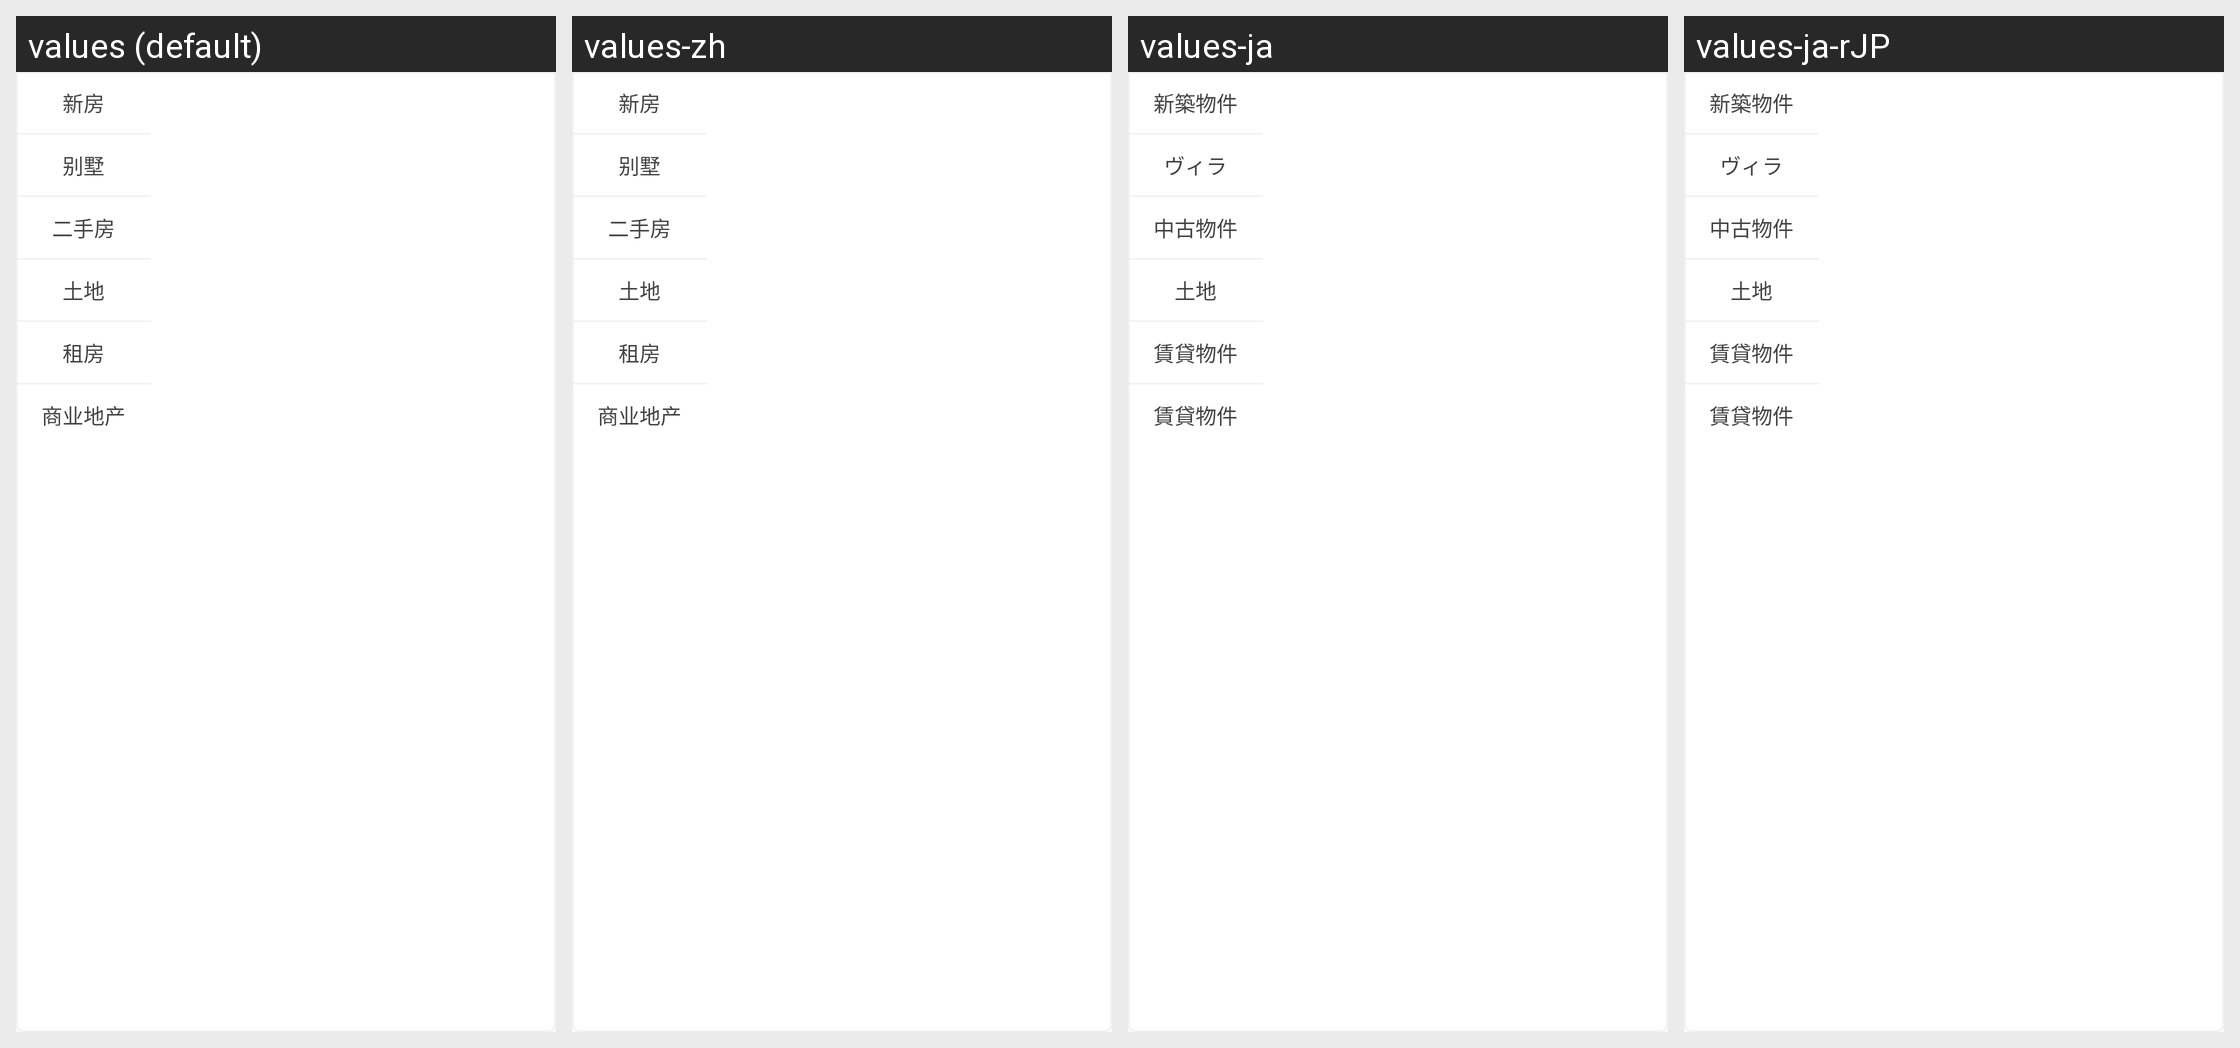

This grid shows one Android layout under several languages. Give, for every string resource on the screen, its name, the default text and each shown locale's text.
Android screen res/layout/popup_home_search.xml rendered under 4 locales, left to right: values (default), values-zh, values-ja, values-ja-rJP. Device: Nexus 5 (rendered at 1080×1920; each locale shown at half size, 540×960, under a caption strip naming it); theme AppTheme.
Strings drawn on this screen, with the default value and each locale's value (text and hints the layout hard-codes, and strings that could not be matched under every locale, appear in the picture but are not listed):

new_house
  values: 新房
  values-zh: 新房
  values-ja: 新築物件
  values-ja-rJP: 新築物件  [from values-ja]

bieshu
  values: 别墅
  values-zh: 别墅
  values-ja: ヴィラ
  values-ja-rJP: ヴィラ  [from values-ja]

old_house
  values: 二手房
  values-zh: 二手房
  values-ja: 中古物件
  values-ja-rJP: 中古物件  [from values-ja]

tudi
  values: 土地
  values-zh: 土地
  values-ja: 土地
  values-ja-rJP: 土地  [from values-ja]

zu_house
  values: 租房
  values-zh: 租房
  values-ja: 賃貸物件
  values-ja-rJP: 賃貸物件  [from values-ja]

shangyedichan
  values: 商业地产
  values-zh: 商业地产
  values-ja: 賃貸物件
  values-ja-rJP: 賃貸物件  [from values-ja]
